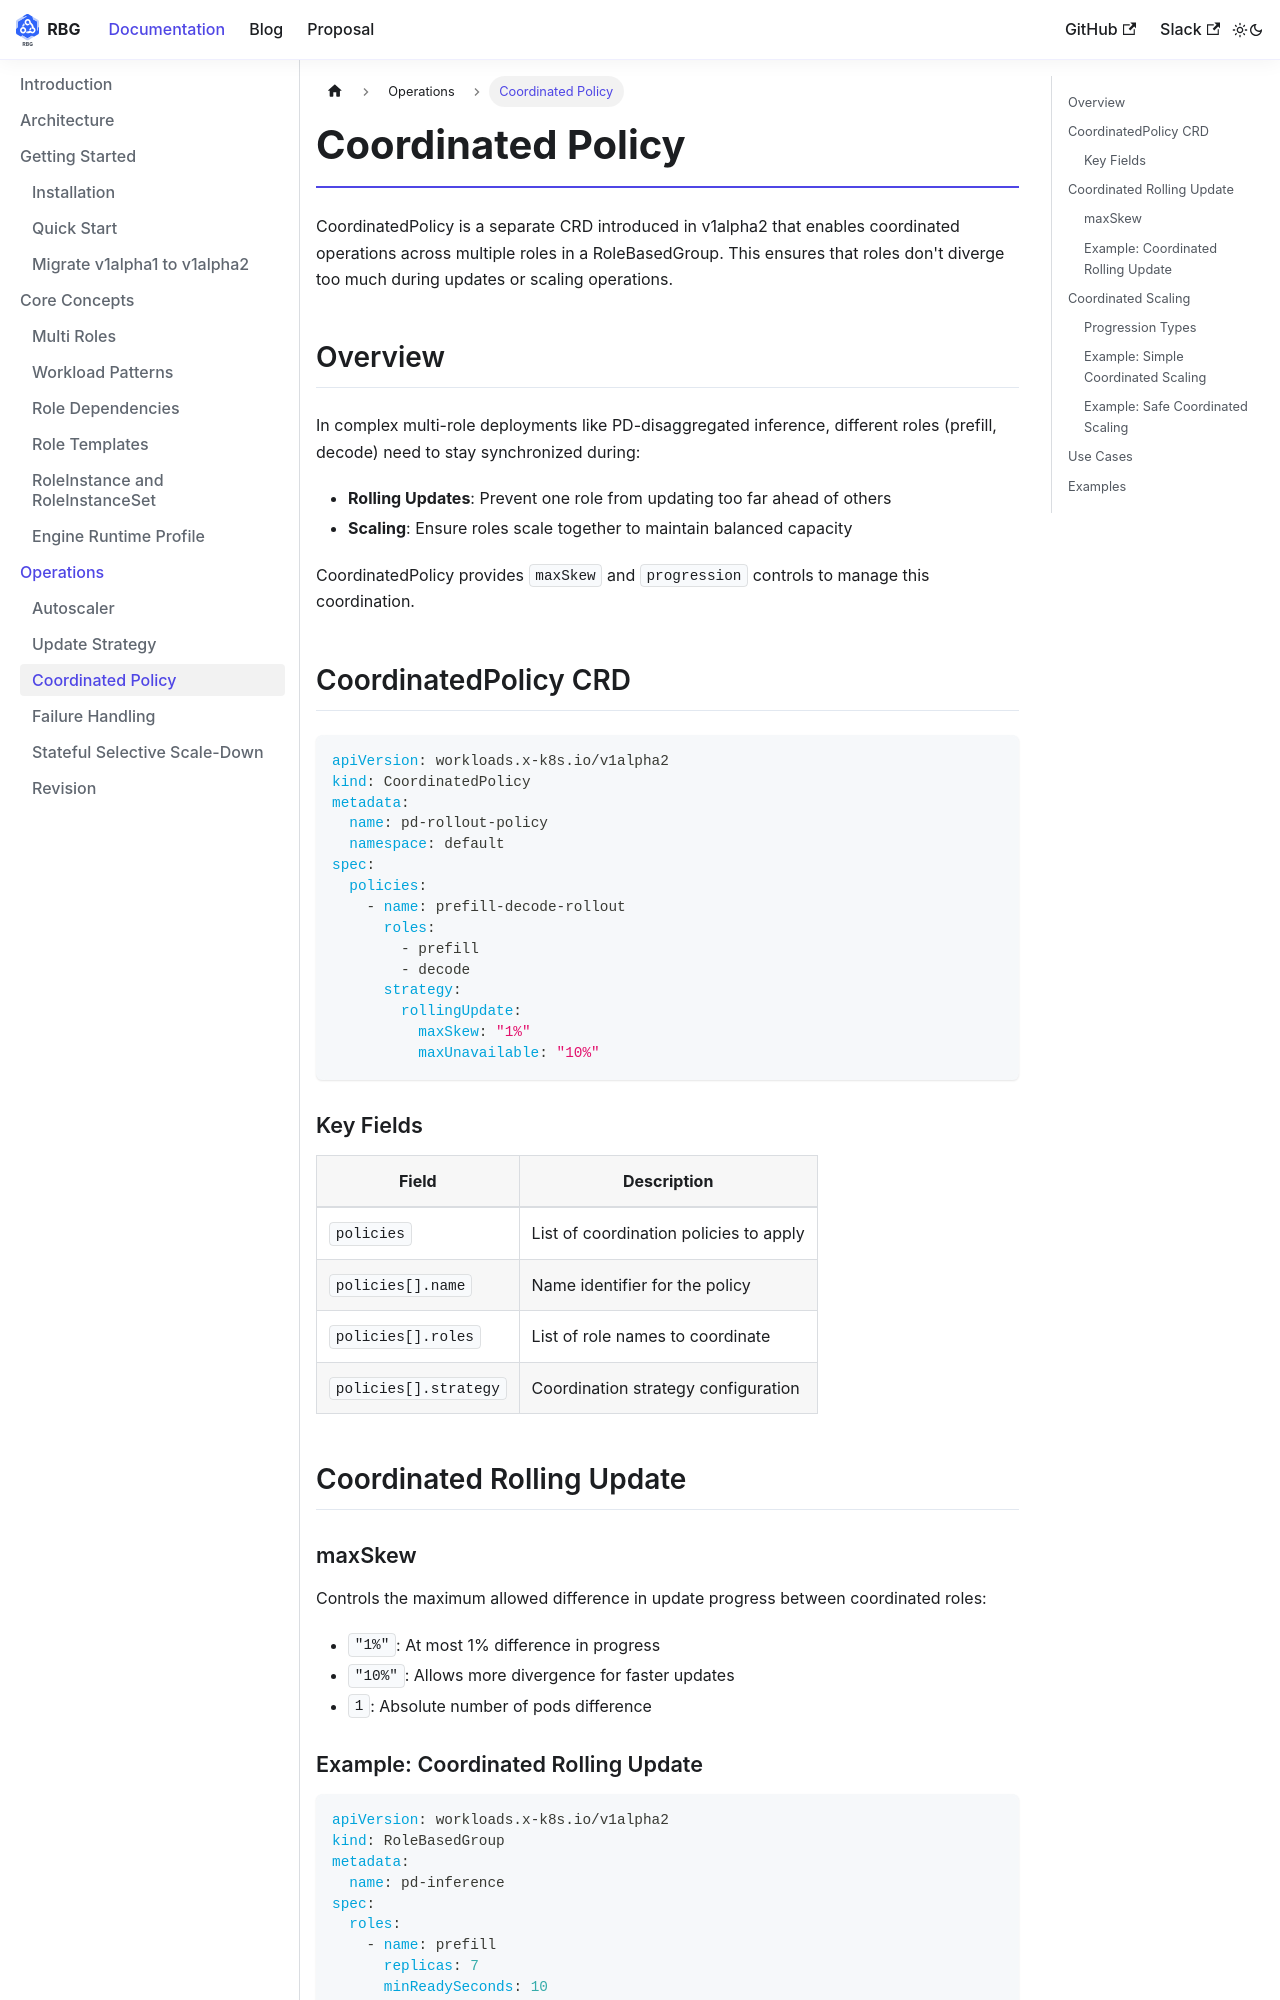

repository: rolebasedgroup/rolebasedgroup.github.io · page: docs/features/coordinated-policy.html · generator: docusaurus

---
id: coordinated-policy
title: Coordinated Policy
---

CoordinatedPolicy is a separate CRD introduced in v1alpha2 that enables coordinated operations across multiple roles in a RoleBasedGroup. This ensures that roles don't diverge too much during updates or scaling operations.

## Overview

In complex multi-role deployments like PD-disaggregated inference, different roles (prefill, decode) need to stay synchronized during:

- **Rolling Updates**: Prevent one role from updating too far ahead of others
- **Scaling**: Ensure roles scale together to maintain balanced capacity

CoordinatedPolicy provides `maxSkew` and `progression` controls to manage this coordination.

## CoordinatedPolicy CRD

```yaml
apiVersion: workloads.x-k8s.io/v1alpha2
kind: CoordinatedPolicy
metadata:
  name: pd-rollout-policy
  namespace: default
spec:
  policies:
    - name: prefill-decode-rollout
      roles:
        - prefill
        - decode
      strategy:
        rollingUpdate:
          maxSkew: "1%"
          maxUnavailable: "10%"
```

### Key Fields

| Field | Description |
|-------|-------------|
| `policies` | List of coordination policies to apply |
| `policies[].name` | Name identifier for the policy |
| `policies[].roles` | List of role names to coordinate |
| `policies[].strategy` | Coordination strategy configuration |

## Coordinated Rolling Update

### maxSkew

Controls the maximum allowed difference in update progress between coordinated roles:

- `"1%"`: At most 1% difference in progress
- `"10%"`: Allows more divergence for faster updates
- `1`: Absolute number of pods difference
